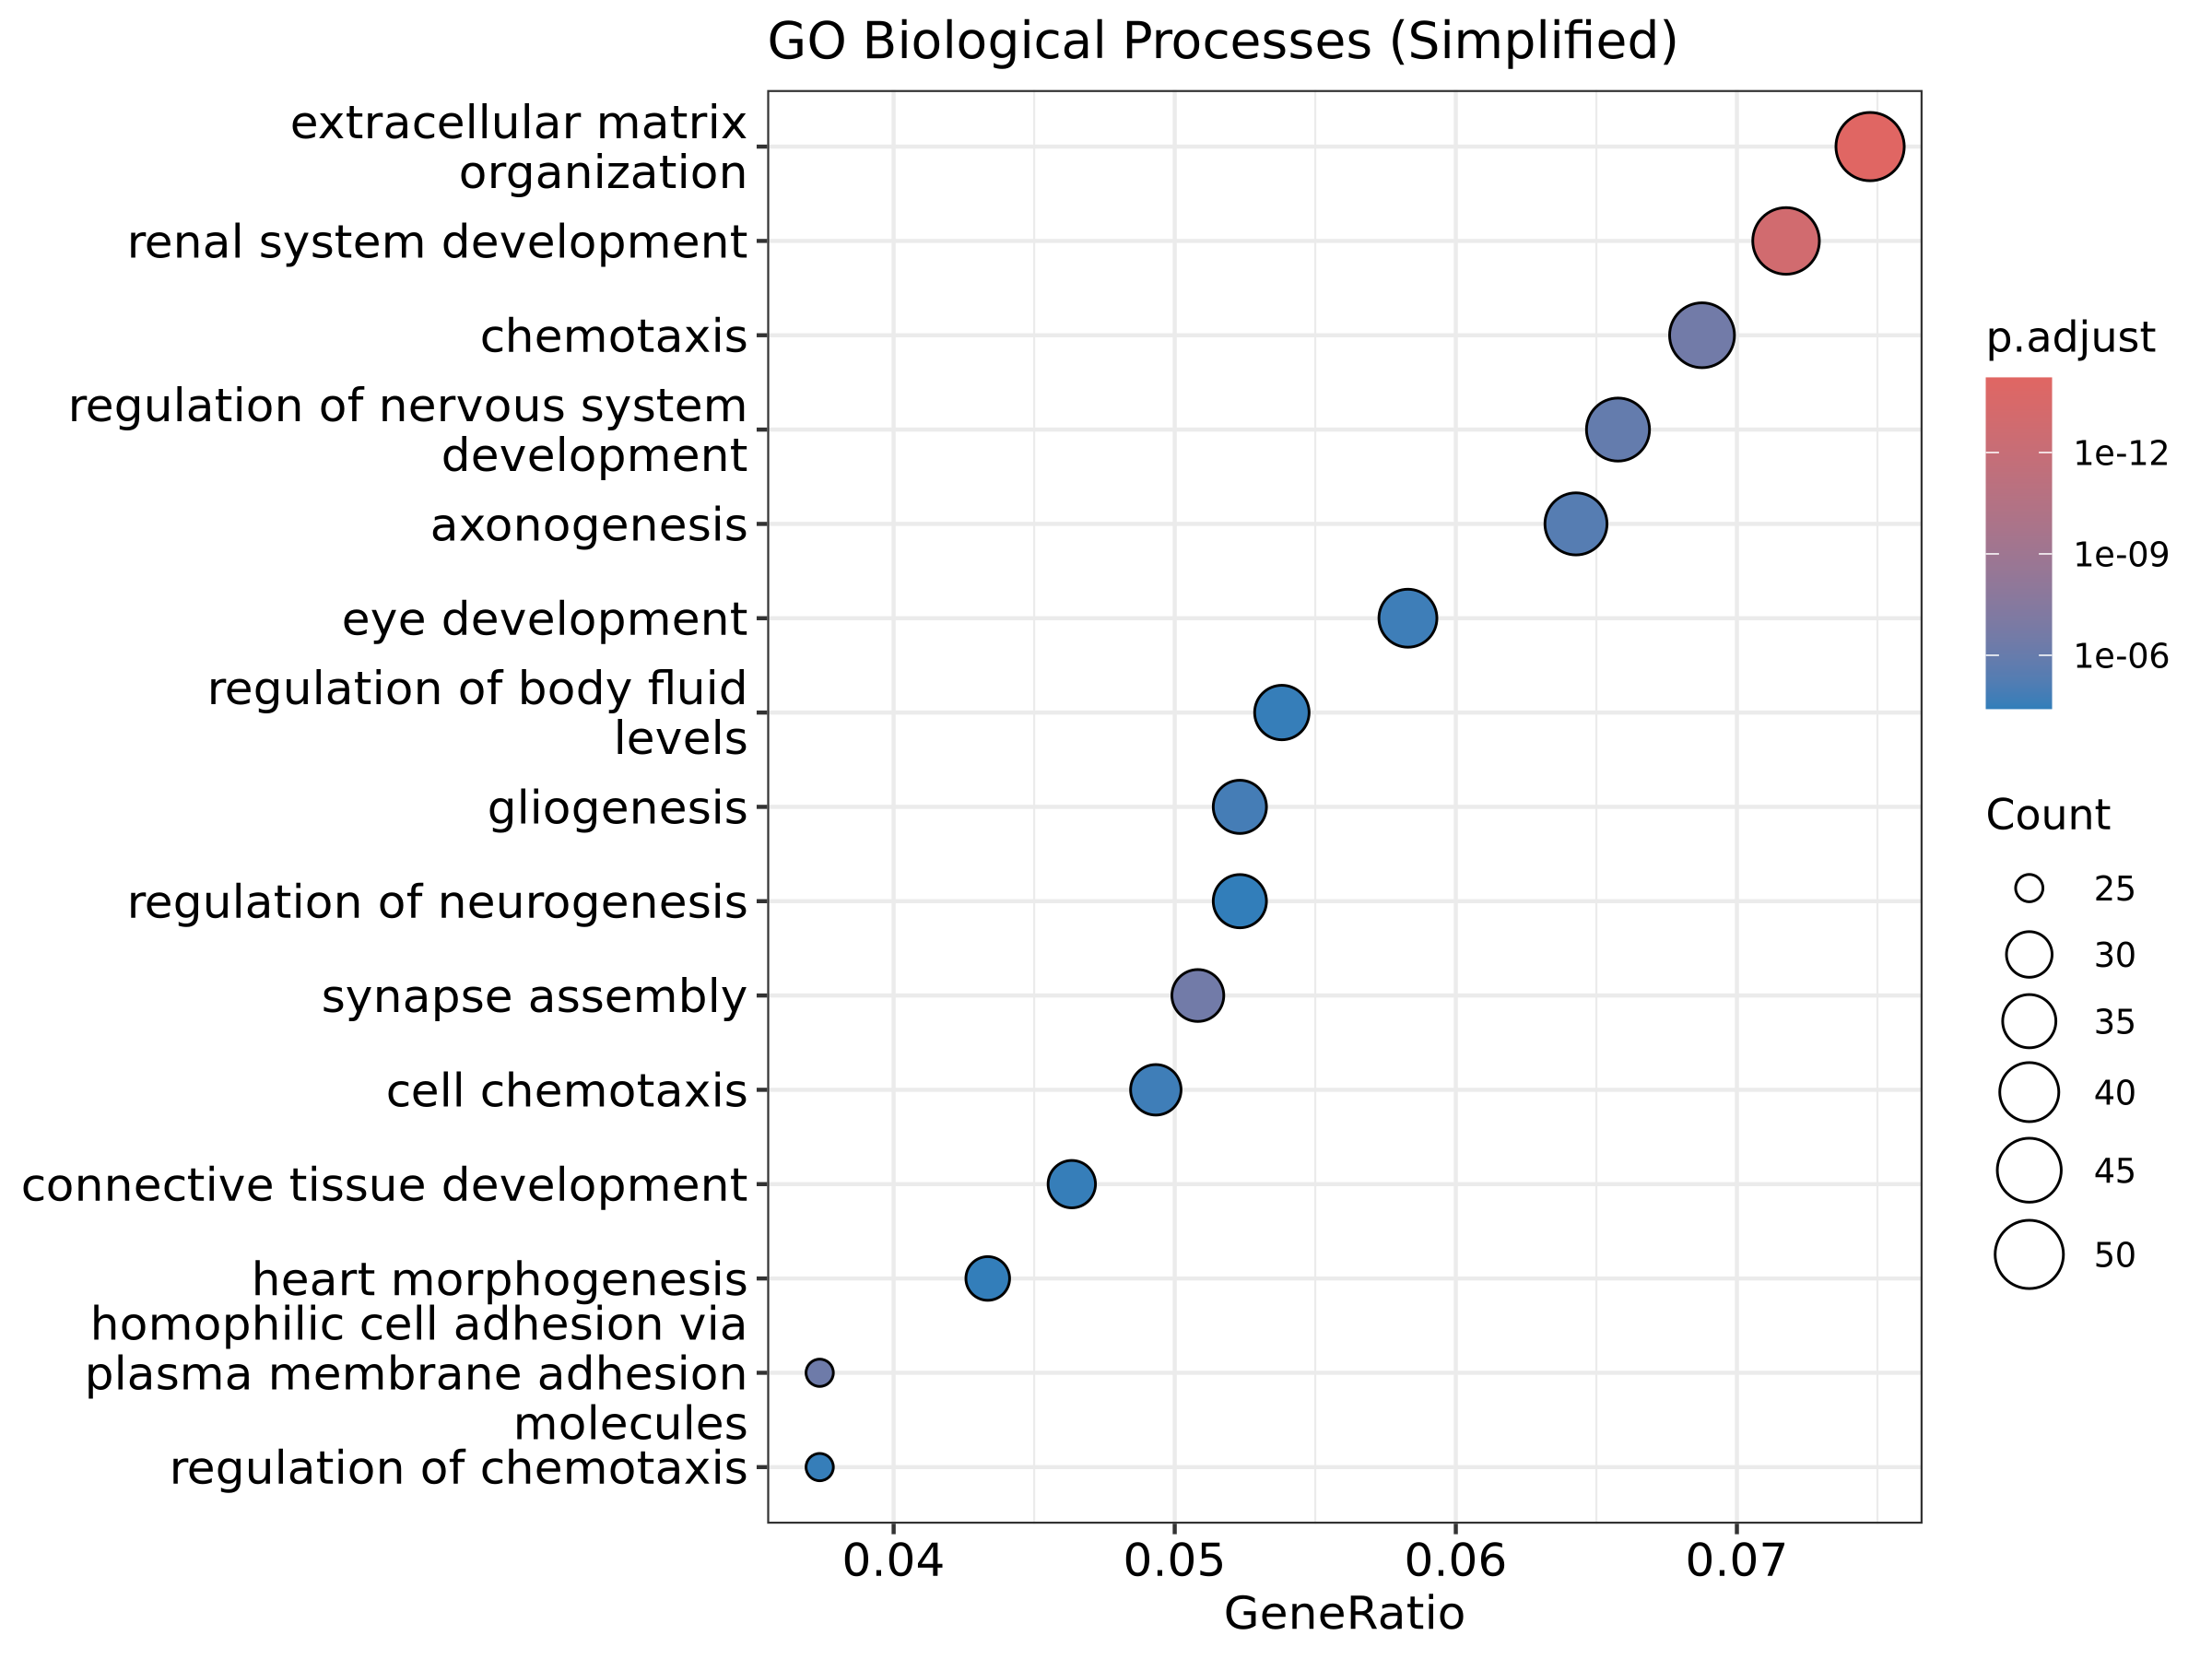

Source data for this figure (header and first rows):
ID, Description, GeneRatio, BgRatio, RichFactor, FoldEnrichment, zScore, pvalue, p.adjust, qvalue, geneID, Count
GO:0030198, extracellular matrix organization, 50/669, 331/18860, 0.1511, 4.259, 11.47, 3.14463766848963e-18, 6.20916602617242e-15, 5.01820147672826e-15, TIMP3/ABI3BP/TNFRSF1B/VWA1/COL4A1/HMCN1/…, 50
GO:0072001, renal system development, 48/669, 334/18860, 0.1437, 4.051, 10.79, 1.17529059029902e-16, 1.34247567676905e-13, 1.08497878704446e-13, ANGPT2/SOX11/COL4A1/TNS2/KIF26B/PLCE1/ED…, 48
GO:0007416, synapse assembly, 34/669, 284/18860, 0.1197, 3.375, 7.734, 5.77831801594409e-10, 3.30014187685607e-07, 2.66714994735946e-07, ADGRL2/RELN/SLITRK6/IL1RAPL1/ELMO1/PLXND…, 34
GO:0006935, chemotaxis, 46/669, 474/18860, 0.09705, 2.736, 7.34, 6.73089991979246e-10, 3.41705352594797e-07, 2.76163706650666e-07, NRG1/ANGPT2/HGF/MTUS1/PPIB/EDNRB/WNT5A/S…, 46
GO:0007156, homophilic cell adhesion via plasma memb…, 25/669, 168/18860, 0.1488, 4.195, 7.977, 1.28092447386592e-09, 5.32049447372125e-07, 4.29998378403985e-07, HMCN1/PALLD/MYPN/PCDHB11/CELSR1/PCDHGA10…, 25
GO:0051960, regulation of nervous system development, 44/669, 466/18860, 0.09442, 2.662, 6.966, 3.72802726670902e-09, 1.31025819858412e-06, 1.05894086247897e-06, SOX11/TNFRSF1B/RELN/SLITRK6/IL1RAPL1/PRT…, 44
GO:0007409, axonogenesis, 43/669, 472/18860, 0.0911, 2.568, 6.617, 1.62328948291676e-08, 4.3628292043804e-06, 3.52600588611269e-06, RELN/SLITRK6/ACTBL2/PALLD/PLXND1/WNT5A/S…, 43
GO:0042063, gliogenesis, 35/669, 357/18860, 0.09804, 2.764, 6.452, 5.99142655500912e-08, 1.44078041735983e-05, 1.16442794210371e-05, MXRA8/SOX11/TNFRSF1B/NDRG1/RELN/ITGB4/CS…, 35
GO:0060326, cell chemotaxis, 33/669, 330/18860, 0.1, 2.819, 6.393, 8.98581689812666e-08, 2.05280987037704e-05, 1.65906556203307e-05, HGF/MTUS1/PPIB/EDNRB/WNT5A/NEDD9/CSF1R/P…, 33
GO:0001654, eye development, 39/669, 432/18860, 0.09028, 2.545, 6.23, 9.70795791061202e-08, 2.11217427112316e-05, 1.70704342608656e-05, SOX11/COL4A1/SLITRK6/COL5A1/EFEMP1/WNT5A…, 39
GO:0050878, regulation of body fluid levels, 36/669, 389/18860, 0.09254, 2.609, 6.149, 1.6504402706982e-07, 3.13534988438167e-05, 2.53396629330635e-05, PLAT/F11R/ANGPT2/OAS2/EDNRB/PRRG4/HSPB1/…, 36
GO:0061448, connective tissue development, 31/669, 307/18860, 0.101, 2.847, 6.256, 1.77711395947464e-07, 3.13534988438167e-05, 2.53396629330635e-05, COL5A1/EFEMP1/WNT5A/WNT9A/PDGFD/PDGFRB/A…, 31
GO:0050920, regulation of chemotaxis, 25/669, 214/18860, 0.1168, 3.293, 6.47, 1.78417809135311e-07, 3.13534988438167e-05, 2.53396629330635e-05, ANGPT2/MTUS1/WNT5A/NEDD9/CSF1R/PDGFD/PDG…, 25
GO:0003007, heart morphogenesis, 29/669, 278/18860, 0.1043, 2.941, 6.252, 2.22610340332636e-07, 3.63252373207076e-05, 2.93577847325897e-05, NRG1/SOX11/COL5A1/TPM1/EPHB4/PLXND1/WNT5…, 29
GO:0050767, regulation of neurogenesis, 35/669, 378/18860, 0.09259, 2.61, 6.065, 2.42220847471121e-07, 3.7822150175677e-05, 3.05675784903468e-05, SOX11/TNFRSF1B/RELN/IL1RAPL1/PRTG/PLXND1…, 35
GO:0014909, smooth muscle cell migration, 16/669, 96/18860, 0.1667, 4.699, 6.967, 2.48339791041871e-07, 3.7822150175677e-05, 3.05675784903468e-05, PLAT/TPM1/SEMA6D/PDGFD/PDGFRB/LPAR1/ADAM…, 16
GO:0042060, wound healing, 39/669, 453/18860, 0.08609, 2.427, 5.896, 3.331572793932e-07, 4.91030841789526e-05, 3.96847448594684e-05, NRG1/PLAT/F11R/ANGPT2/COL5A1/TPM1/WNT5A/…, 39
GO:0042692, muscle cell differentiation, 38/669, 441/18860, 0.08617, 2.429, 5.824, 4.61826917001038e-07, 6.59402244930545e-05, 5.32923955539356e-05, NRG1/TPM1/EDNRB/DKK1/PDGFRB/MYPN/KRT19/B…, 38
GO:0060485, mesenchyme development, 32/669, 347/18860, 0.09222, 2.6, 5.768, 8.67907606475865e-07, 0.0001044, 8.4338500928458e-05, NRG1/HGF/EDNRB/WNT5A/VASN/DKK1/SEMA6D/TG…, 32
GO:0048732, gland development, 38/669, 454/18860, 0.0837, 2.36, 5.624, 9.4635032338109e-07, 0.0001109, 8.96031561247197e-05, NRG1/HGF/OAS2/IGSF3/PLXND1/WNT5A/ASS1/TG…, 38
GO:0043410, positive regulation of MAPK cascade, 39/669, 474/18860, 0.08228, 2.32, 5.58, 1.04319678933516e-06, 0.0001192, 9.6303535183888e-05, NRG1/HGF/WNT5A/DKK1/NRXN1/MAP3K5/CSF1R/P…, 39
GO:1904238, pericyte cell differentiation, 6/669, 12/18860, 0.5, 14.1, 8.702, 1.49945345575719e-06, 0.0001593, 0.0001288, TGFB2/PDGFB/FOXC2/OSR1/BMP4/ACTA2, 6
GO:0034340, response to type I interferon, 15/669, 99/18860, 0.1515, 4.271, 6.258, 2.05794436395042e-06, 0.0002044, 0.0001652, ISG15/OAS2/USP18/WNT5A/IFIT1/IFITM1/SAMH…, 15
GO:0021953, central nervous system neuron differenti…, 25/669, 245/18860, 0.102, 2.877, 5.67, 2.26316966135383e-06, 0.00022, 0.0001778, WNT5A/DKK1/NRXN1/MAP2/CSF1R/LYPD6/TSKU/L…, 25
GO:0048525, negative regulation of viral process, 13/669, 76/18860, 0.1711, 4.822, 6.403, 2.44471309622987e-06, 0.0002289, 0.000185, RSAD2/ISG15/OAS2/IFIT1/IFITM1/TRIM14/TRI…, 13
GO:0045664, regulation of neuron differentiation, 22/669, 199/18860, 0.1106, 3.117, 5.756, 2.45524629325897e-06, 0.0002289, 0.000185, SOX11/RELN/NREP/EDNRB/DKK1/JAG1/ID4/RAP1…, 22
GO:0001503, ossification, 37/669, 455/18860, 0.08132, 2.292, 5.352, 2.5985289750938e-06, 0.0002297, 0.0001857, SOX11/HGF/ISG15/WNT5A/IFITM1/DKK1/ADAMTS…, 37
GO:0014910, regulation of smooth muscle cell migrati…, 14/669, 89/18860, 0.1573, 4.435, 6.228, 2.84606570836487e-06, 0.0002454, 0.0001983, TPM1/SEMA6D/PDGFD/PDGFRB/LPAR1/ADAMTS1/H…, 14
GO:0032963, collagen metabolic process, 16/669, 116/18860, 0.1379, 3.888, 5.984, 3.37524873258349e-06, 0.0002856, 0.0002308, COL5A1/TNS2/SCX/COL1A1/ITGA2/ADAMTS14/MF…, 16
GO:0007219, Notch signaling pathway, 21/669, 191/18860, 0.1099, 3.1, 5.593, 4.51591400460627e-06, 0.0003668, 0.0002964, LFNG/KRT19/TBX2/SORBS2/ANXA4/TGFB2/CCN3/…, 21
GO:0010975, regulation of neuron projection developm…, 36/669, 448/18860, 0.08036, 2.265, 5.198, 4.64089190320332e-06, 0.0003668, 0.0002964, RELN/ZNF804A/STMN3/IL1RAPL1/DPYSL3/PLXND…, 36
GO:0050900, leukocyte migration, 33/669, 397/18860, 0.08312, 2.343, 5.188, 5.68507431824686e-06, 0.0004197, 0.0003392, F11R/MTUS1/PPIB/EDNRB/WNT5A/NEDD9/CSF1R/…, 33
GO:0001763, morphogenesis of a branching structure, 22/669, 214/18860, 0.1028, 2.898, 5.355, 8.05830460903378e-06, 0.0005579, 0.0004509, COL4A1/HGF/PLXND1/WNT5A/SPRY1/TBX2/NOG/C…, 22
GO:0040036, regulation of fibroblast growth factor r…, 9/669, 41/18860, 0.2195, 6.188, 6.378, 1.06645327642581e-05, 0.0007062, 0.0005707, WNT5A/NRXN1/SPRY1/GPC1/SHISA2/NOG/SPRY4/…, 9
GO:0007517, muscle organ development, 31/669, 373/18860, 0.08311, 2.343, 5.024, 1.09087736442213e-05, 0.000712, 0.0005755, NRG1/SOX11/TPM1/ASS1/TGFBR3/GPC1/NOG/SCX…, 31
GO:0008217, regulation of blood pressure, 21/669, 203/18860, 0.1034, 2.916, 5.264, 1.16990545562928e-05, 0.0007529, 0.0006085, TPM1/EDNRB/RARRES2/ENPEP/WNK4/PDGFB/BDKR…, 21
GO:0050803, regulation of synapse structure or activ…, 28/669, 329/18860, 0.08511, 2.399, 4.91, 1.87552940505397e-05, 0.001128, 0.0009113, RELN/ZNF804A/SLITRK6/IL1RAPL1/ELMO1/WNT5…, 28
GO:0002064, epithelial cell development, 22/669, 226/18860, 0.09735, 2.744, 5.059, 1.91149824959816e-05, 0.001134, 0.0009167, F11R/EDNRB/PALLD/WNT5A/SCX/STC1/MAGI2/JA…, 22
GO:0003093, regulation of glomerular filtration, 5/669, 11/18860, 0.4545, 12.81, 7.516, 2.1396137942328e-05, 0.001222, 0.0009876, PDGFB/GAS6/EMP2/PTPRO/CORO2B, 5
GO:0071675, regulation of mononuclear cell migration, 17/669, 150/18860, 0.1133, 3.195, 5.176, 2.43107634202711e-05, 0.001307, 0.001056, MTUS1/WNT5A/NEDD9/CSF1R/PDGFD/RARRES2/CC…, 17
GO:0009615, response to virus, 34/669, 445/18860, 0.0764, 2.154, 4.724, 2.43860631133452e-05, 0.001307, 0.001056, RSAD2/IFI6/ISG15/OAS2/TPT1/IFI44L/DDIT4/…, 34
GO:0003012, muscle system process, 36/669, 485/18860, 0.07423, 2.093, 4.675, 2.62494123208146e-05, 0.001368, 0.001105, TNFRSF1B/TPM1/LMCD1/EDNRB/PDGFRB/CLIC2/T…, 36
GO:0048706, embryonic skeletal system development, 16/669, 136/18860, 0.1176, 3.317, 5.2, 2.63447207509407e-05, 0.001368, 0.001105, SOX11/WNT5A/WNT9A/NOG/SCX/COL1A1/RDH10/P…, 16
GO:1901888, regulation of cell junction assembly, 25/669, 285/18860, 0.08772, 2.473, 4.805, 3.15079139509573e-05, 0.0016, 0.001293, F11R/SLITRK6/IL1RAPL1/ELMO1/WNT5A/LZTS1/…, 25
GO:0050807, regulation of synapse organization, 27/669, 322/18860, 0.08385, 2.364, 4.734, 3.41566863331126e-05, 0.001715, 0.001386, RELN/ZNF804A/SLITRK6/IL1RAPL1/ELMO1/WNT5…, 27
GO:0050673, epithelial cell proliferation, 36/669, 496/18860, 0.07258, 2.046, 4.528, 4.19980424793029e-05, 0.002018, 0.001631, SOX11/HGF/EDNRB/WNT5A/TGFBR3/TBX2/NOG/ST…, 36
GO:0043583, ear development, 22/669, 238/18860, 0.09244, 2.606, 4.781, 4.23548056949755e-05, 0.002018, 0.001631, SLITRK6/WNT5A/TBX2/NOG/TGFB2/JAG1/TSKU/C…, 22
GO:0008544, epidermis development, 31/669, 402/18860, 0.07711, 2.174, 4.563, 4.64260550487517e-05, 0.002164, 0.001749, SLITRK6/PALLD/WNT5A/DKK1/TRIM16/TGFB2/JA…, 31
GO:0071774, response to fibroblast growth factor, 15/669, 128/18860, 0.1172, 3.304, 5.015, 4.89142558101219e-05, 0.002257, 0.001824, WNT5A/NRXN1/SPRY1/GPC1/SHISA2/TBX2/NOG/C…, 15
GO:0031346, positive regulation of cell projection o…, 29/669, 367/18860, 0.07902, 2.228, 4.555, 5.24419626130457e-05, 0.002396, 0.001936, RELN/ZNF804A/IL1RAPL1/EPS8L2/DPYSL3/PLCE…, 29
GO:0038179, neurotrophin signaling pathway, 8/669, 39/18860, 0.2051, 5.783, 5.734, 5.58061357230858e-05, 0.002468, 0.001995, DDIT4/SPRY1/BDNF/MAGI2/NTF3/GFRA1/CYFIP2…, 8
GO:0003229, ventricular cardiac muscle tissue develo…, 10/669, 62/18860, 0.1613, 4.547, 5.365, 5.98843805704861e-05, 0.002606, 0.002106, NRG1/TPM1/TGFBR3/NOG/TGFB2/ADAMTS9/FOXC2…, 10
GO:0060759, regulation of response to cytokine stimu…, 20/669, 210/18860, 0.09524, 2.685, 4.709, 6.15575851844212e-05, 0.002629, 0.002124, ISG15/USP18/WNT5A/TNFRSF11B/TSLP/CARD16/…, 20
GO:0051607, defense response to virus, 27/669, 334/18860, 0.08084, 2.279, 4.522, 6.41356888169985e-05, 0.002713, 0.002193, RSAD2/IFI6/ISG15/OAS2/IFI44L/DDIT4/USP18…, 27
GO:0014706, striated muscle tissue development, 32/669, 430/18860, 0.07442, 2.098, 4.417, 6.94824202065855e-05, 0.002829, 0.002286, NRG1/SOX11/TPM1/DKK1/TGFBR3/PDGFRB/GPC1/…, 32
GO:0060560, developmental growth involved in morphog…, 22/669, 246/18860, 0.08943, 2.521, 4.605, 6.95583805999655e-05, 0.002829, 0.002286, KIF26B/WNT5A/SEMA6D/SPRY1/MAP2/BDNF/TBX2…, 22
GO:0010720, positive regulation of cell development, 33/669, 451/18860, 0.07317, 2.063, 4.381, 7.44991098868629e-05, 0.00296, 0.002392, F11R/SOX11/TNFRSF1B/RELN/IL1RAPL1/PLXND1…, 33
GO:0070482, response to oxygen levels, 28/669, 357/18860, 0.07843, 2.211, 4.43, 7.99383288085573e-05, 0.003095, 0.002502, PLAT/ANGPT2/NDRG1/DDIT4/VASN/TGFBR3/SOD3…, 28
GO:0001959, regulation of cytokine-mediated signalin…, 19/669, 198/18860, 0.09596, 2.705, 4.626, 8.43297213049514e-05, 0.003183, 0.002572, ISG15/USP18/WNT5A/TNFRSF11B/TSLP/CARD16/…, 19
GO:0061138, morphogenesis of a branching epithelium, 19/669, 199/18860, 0.09548, 2.692, 4.601, 9.0211487250751e-05, 0.003277, 0.002648, COL4A1/HGF/PLXND1/WNT5A/SPRY1/TBX2/NOG/C…, 19
... 127 more rows
